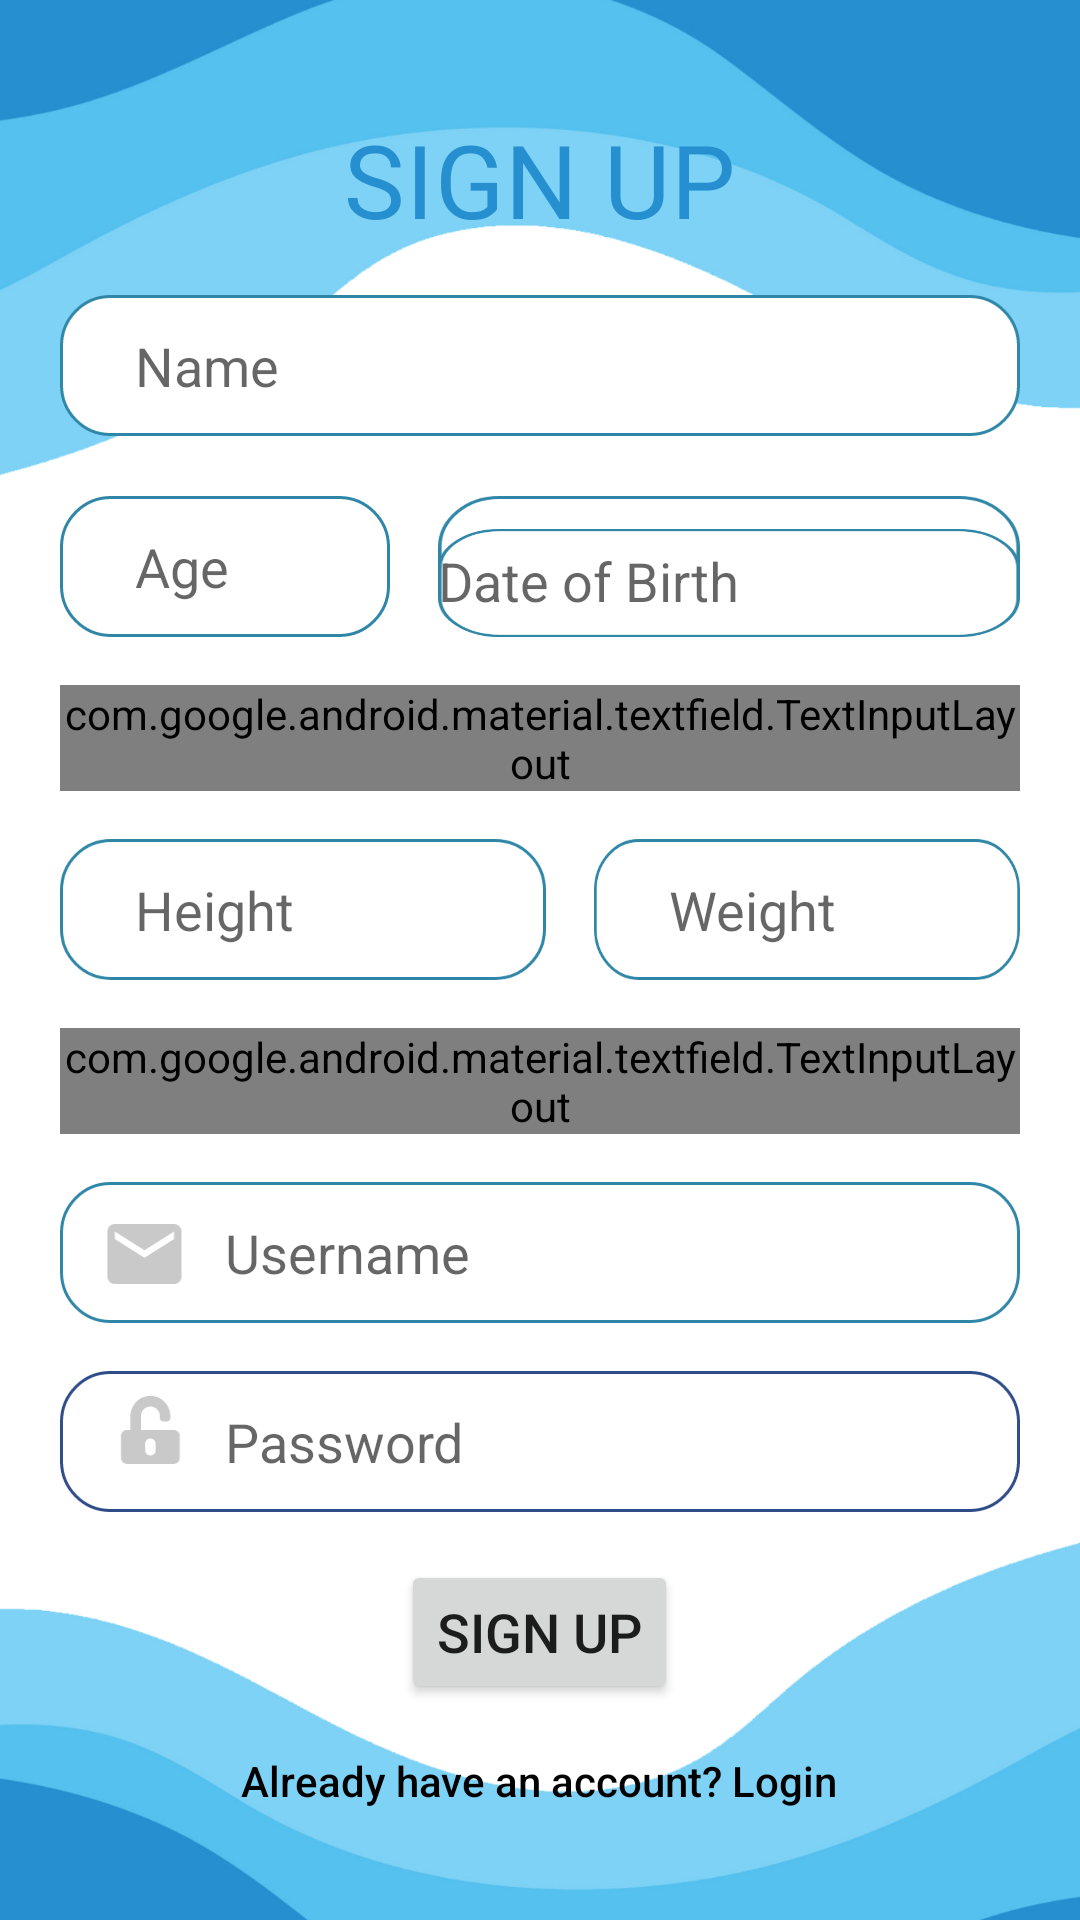

Here is an Android app screen rendered from its layout file. Give the layout XML and the strings, colors and styles it references.
<!-- AndroidManifest.xml: application theme Theme.WaterReminder -->
<!-- res/layout/activity_user_reg_page.xml -->
<?xml version="1.0" encoding="utf-8"?>
<androidx.constraintlayout.widget.ConstraintLayout xmlns:android="http://schemas.android.com/apk/res/android"
    xmlns:app="http://schemas.android.com/apk/res-auto"
    xmlns:tools="http://schemas.android.com/tools"
    android:layout_width="match_parent"
    android:layout_height="match_parent"
    tools:context=".User_reg_page"
    android:background="@drawable/sign_up_bg"
    >


    <LinearLayout
        android:layout_width="match_parent"
        android:layout_height="wrap_content"
        android:layout_margin="20dp"
        app:layout_constraintBottom_toBottomOf="parent"
        app:layout_constraintEnd_toEndOf="parent"
        android:orientation="vertical"
        app:layout_constraintStart_toStartOf="parent"
        app:layout_constraintTop_toTopOf="parent">


        <TextView
            android:layout_width="wrap_content"
            android:layout_height="match_parent"
            android:fontFamily="@font/allerta_stencil"
            android:text="@string/sign_up"
            android:layout_gravity="center"
            android:layout_marginBottom="16dp"
            android:textAppearance="@style/TextAppearance.MaterialComponents.Headline4"
            android:textColor="#268FD0" />

        <EditText
            android:id="@+id/name_reg_field"
            android:hint="@string/name"
            android:paddingStart="25dp"
            android:digits="abcdefghijklmnopqrstuvwxyzABCDEFGHIJKLMNOPQRSTUVWXYZ "
            android:layout_width="match_parent"
            android:layout_gravity="center"
            android:layout_height="wrap_content"
            android:inputType="textPersonName"
            android:background="@drawable/rect6"
            android:layout_marginBottom="20dp"
            android:autofillHints=""
            tools:ignore="LabelFor,RtlSymmetry"
            android:paddingLeft="25dp" />

        <LinearLayout
            android:layout_width="match_parent"
            android:layout_height="wrap_content"
            android:layout_gravity="center"
            android:orientation="horizontal">


            <EditText
                android:id="@+id/age_reg_field"
                android:hint="@string/age"
                android:paddingLeft="25dp"
                android:layout_width="wrap_content"
                android:layout_height="match_parent"
                android:autofillHints=""
                android:background="@drawable/rect7"
                android:inputType="number"
                tools:ignore="LabelFor,RtlSymmetry"
                android:paddingStart="25dp" />

            <com.google.android.material.textfield.TextInputLayout
                android:id="@+id/date_reg"
                android:layout_width="match_parent"
                android:layout_height="47sp"
                android:layout_marginLeft="16dp"
                android:background="@drawable/rect9"
                android:layout_marginStart="16dp">


            <EditText
                android:id="@+id/date_reg_field"
                android:layout_width="match_parent"
                android:background="@drawable/rect9"
                android:layout_height="match_parent"
                android:inputType="date"
                android:hint="@string/date_of_birth"
                android:autofillHints="@string/date" />




            </com.google.android.material.textfield.TextInputLayout>




        </LinearLayout>


        <com.google.android.material.textfield.TextInputLayout
            android:layout_width="match_parent"
            android:layout_height="wrap_content"
            style="@style/Widget.MaterialComponents.TextInputLayout.OutlinedBox.ExposedDropdownMenu"
            android:layout_marginTop="16dp"
            >
            <AutoCompleteTextView
                android:id="@+id/gender_field"
                android:layout_width="match_parent"
                android:layout_height="wrap_content"
                android:inputType="none"
                tools:ignore="LabelFor"
                android:hint="@string/gender"
                />


        </com.google.android.material.textfield.TextInputLayout>

        <LinearLayout

            android:layout_width="match_parent"
            android:layout_height="wrap_content"
            android:layout_gravity="center"
            android:orientation="horizontal"
            android:layout_marginTop="16dp"
            >


            <EditText
                android:id="@+id/height_reg_field"
                android:hint="@string/height"
                android:paddingLeft="25dp"
                android:layout_width="wrap_content"
                android:layout_height="match_parent"
                android:autofillHints=""
                android:background="@drawable/rect9"
                android:inputType="number"
                tools:ignore="LabelFor,RtlSymmetry"
                android:paddingStart="25dp" />

            <EditText
                android:id="@+id/weight_reg_field"
                android:hint="@string/weight"
                android:paddingLeft="25dp"
                android:layout_width="match_parent"
                android:layout_height="match_parent"
                android:autofillHints=""
                android:background="@drawable/rect9"
                android:inputType="number"
                android:layout_marginLeft="16dp"

                tools:ignore="LabelFor,RtlSymmetry"
                android:paddingStart="25dp"
                android:layout_marginStart="16dp" />

            <EditText

                android:hint="@string/height"
                android:paddingLeft="25dp"
                android:layout_width="wrap_content"
                android:layout_height="match_parent"
                android:autofillHints=""
                android:background="@drawable/rect9"
                android:inputType="number"
                tools:ignore="LabelFor,RtlSymmetry"
                android:paddingStart="25dp" />






        </LinearLayout>


        <com.google.android.material.textfield.TextInputLayout
            android:layout_width="match_parent"
            android:layout_height="wrap_content"
            style="@style/Widget.MaterialComponents.TextInputLayout.OutlinedBox.ExposedDropdownMenu"
            android:layout_marginTop="16dp"
            >
            <AutoCompleteTextView
                android:id="@+id/purpose_field"
                android:layout_width="match_parent"
                android:layout_height="wrap_content"
                android:inputType="none"
                tools:ignore="LabelFor"
                android:hint="@string/purpose"
                />


        </com.google.android.material.textfield.TextInputLayout>

        <EditText
            android:id="@+id/username_reg_field"
            android:layout_width="match_parent"
            android:layout_height="wrap_content"
            android:background="@drawable/user_rect"
            android:paddingLeft="55dp"
            android:hint="@string/username"
            android:layout_marginTop="16dp"
            android:inputType="none"

            android:autofillHints=""
            tools:ignore="LabelFor,RtlSymmetry"
            android:paddingStart="55dp" />

        <EditText
            android:hint="@string/password"
            android:paddingLeft="55dp"

            android:id="@+id/password_reg_field"
            android:layout_width="match_parent"
            android:layout_height="wrap_content"
            android:background="@drawable/pass_rec"

            android:layout_marginTop="16dp"
            android:inputType="textPassword"

            android:autofillHints=""
            tools:ignore="LabelFor,RtlSymmetry"
            android:paddingStart="55dp" />


        <Button
            android:layout_width="wrap_content"
            android:id="@+id/sign_up_btn"
            android:layout_height="wrap_content"
            android:text="@string/sign_up"
            android:textSize="18sp"
            android:layout_gravity="center"
            android:layout_marginTop="16dp"
            />


        <TextView
            android:id="@+id/already_btn"
            android:layout_width="wrap_content"
            android:layout_height="wrap_content"
            android:layout_gravity="center"
            android:layout_marginTop="16dp"
            android:fontFamily="sans-serif-medium"

            android:text="@string/already_have_an_account_login"
            android:textColor="#000000" />












    </LinearLayout>





</androidx.constraintlayout.widget.ConstraintLayout>
<!-- resources referenced by this layout -->
<resources>
  <!-- drawable pass_rec: png bitmap (drawable-hdpi, 3498 bytes) -->
  <!-- drawable rect6: png bitmap (drawable-hdpi, 2882 bytes) -->
  <!-- drawable rect7: png bitmap (drawable-hdpi, 2284 bytes) -->
  <!-- drawable rect9: png bitmap (drawable-ldpi, 1243 bytes) -->
  <!-- drawable sign_up_bg: png bitmap (drawable-hdpi, 68175 bytes) -->
  <!-- drawable user_rect: png bitmap (drawable-hdpi, 3419 bytes) -->
  <string name="age">Age</string>
  <string name="already_have_an_account_login">Already have an account? Login</string>
  <string name="date">Date</string>
  <string name="date_of_birth">Date of Birth</string>
  <string name="gender">Gender</string>
  <string name="height">Height</string>
  <string name="name">Name</string>
  <string name="password">Password</string>
  <string name="purpose">Purpose</string>
  <string name="sign_up">SIGN UP</string>
  <string name="username">Username</string>
  <string name="weight">Weight</string>
  <style name="Theme.WaterReminder" parent="Theme.AppCompat.Light.NoActionBar">
          
          <item name="colorPrimary">@color/blue_prime</item>
          <item name="colorPrimaryVariant">@color/light_blue</item>
          <item name="colorOnPrimary">@color/white</item>
          
          <item name="colorSecondary">@color/teal_200</item>
          <item name="colorSecondaryVariant">@color/teal_700</item>
          <item name="colorOnSecondary">@color/black</item>
          
          <item name="android:statusBarColor" tools:targetApi="l">?attr/colorPrimaryVariant</item>
          
      </style>
  <color name="blue_prime">#00142E</color>
  <color name="light_blue">#7ED2F6</color>
  <color name="white">#FFFFFFFF</color>
  <color name="teal_200">#FF03DAC5</color>
  <color name="teal_700">#FF018786</color>
  <color name="black">#FF000000</color>
</resources>
